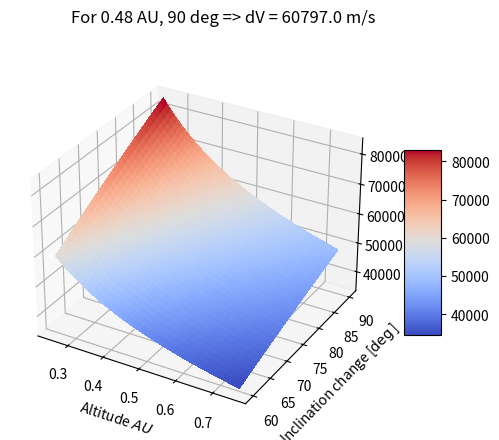

The matplotlib source for this figure:
import numpy as np
import matplotlib.pyplot as plt

from matplotlib import cm


AU = 149.6e9
muSun = 1.327124400e20


def Vc(radiusAU: float, mu: float = muSun) -> float:
    return np.sqrt(mu / (radiusAU * AU))


def dV(radiusAU: float, inclChangeDeg: float, mu: float = muSun):
    v1 = Vc(radiusAU, mu=mu)

    dv = 2 * v1 * np.sin(np.radians(inclChangeDeg) / 2)

    return dv


if __name__ == "__main__":
    defaultVal = (dV(0.48, 90)) 

    radii = np.linspace(0.25, 0.75, 100)
    inclinations = np.linspace(60, 90, 30)
    rs, incls = np.meshgrid(radii, inclinations)

    dvs = dV(rs, incls)

    fig, ax = plt.subplots(1, 1, subplot_kw={"projection": "3d"})

    surf = ax.plot_surface(
        rs, incls, dvs, cmap=cm.coolwarm, linewidth=0, antialiased=False
    )
    ax.set_ylabel(r"Inclination change [$\deg$]")
    ax.set_xlabel(r"Altitude $AU$")
    ax.set_zlabel(r"delta V $ms^{-1}$")
    fig.colorbar(surf, shrink=0.5, aspect=5)

    fig.suptitle(f"For 0.48 AU, 90 deg => dV = {round(defaultVal, 0)} m/s")
    plt.show()
